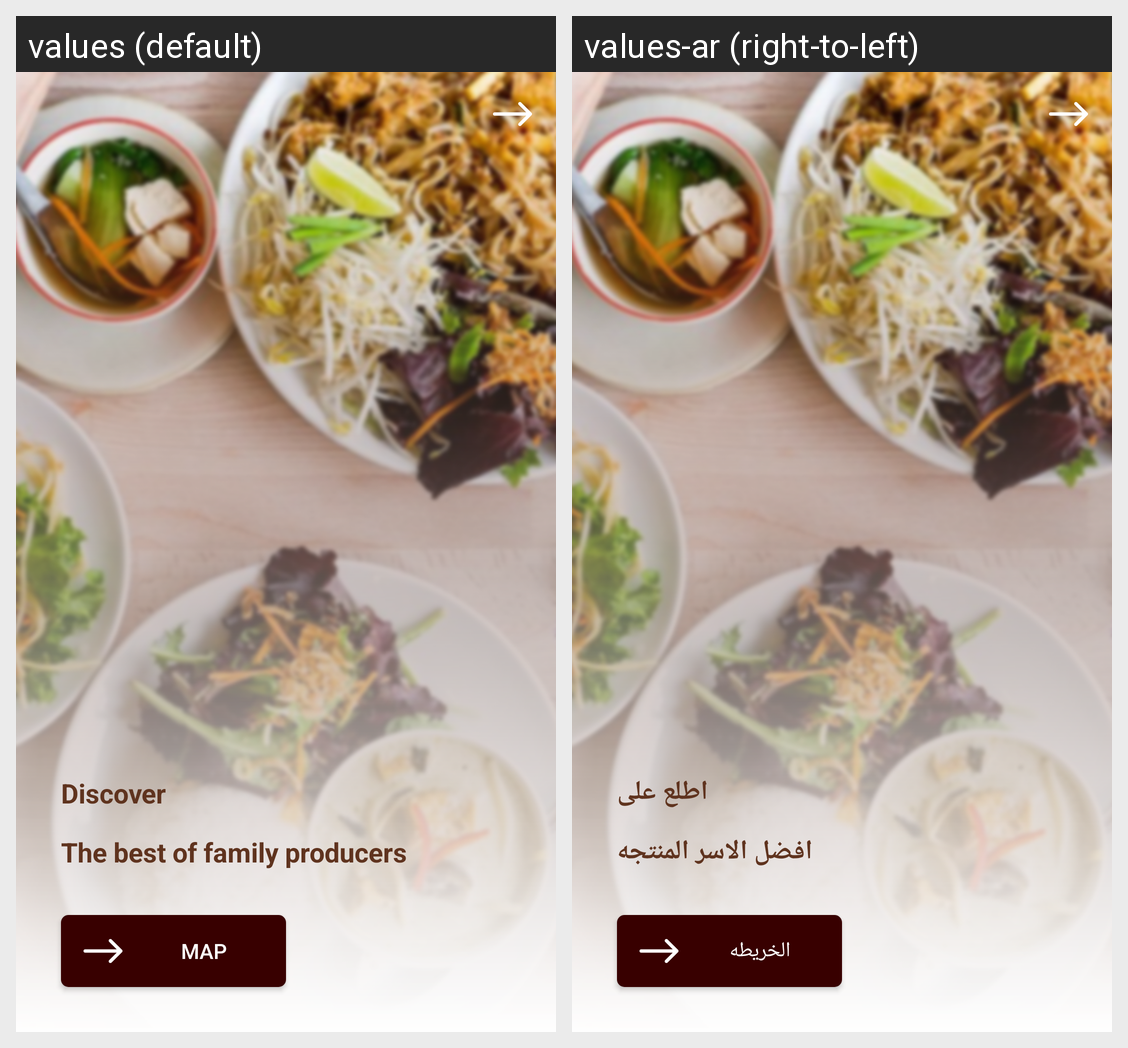

Strings drawn on this Android screen and how each of the app's shown locales translates them:
Android screen res/layout/activity_families_produses.xml rendered under 2 locales, left to right: values (default), values-ar (right-to-left). Device: Nexus 5 (rendered at 1080×1920; each locale shown at half size, 540×960, under a caption strip naming it); theme AppTheme.
Strings drawn on this screen, with the default value and each locale's value (text and hints the layout hard-codes, and strings that could not be matched under every locale, appear in the picture but are not listed):

discover
  values: Discover
  values-ar: اطلع على

best
  values: The best of family producers
  values-ar: افضل الاسر المنتجه

map
  values: Map
  values-ar: الخريطه
